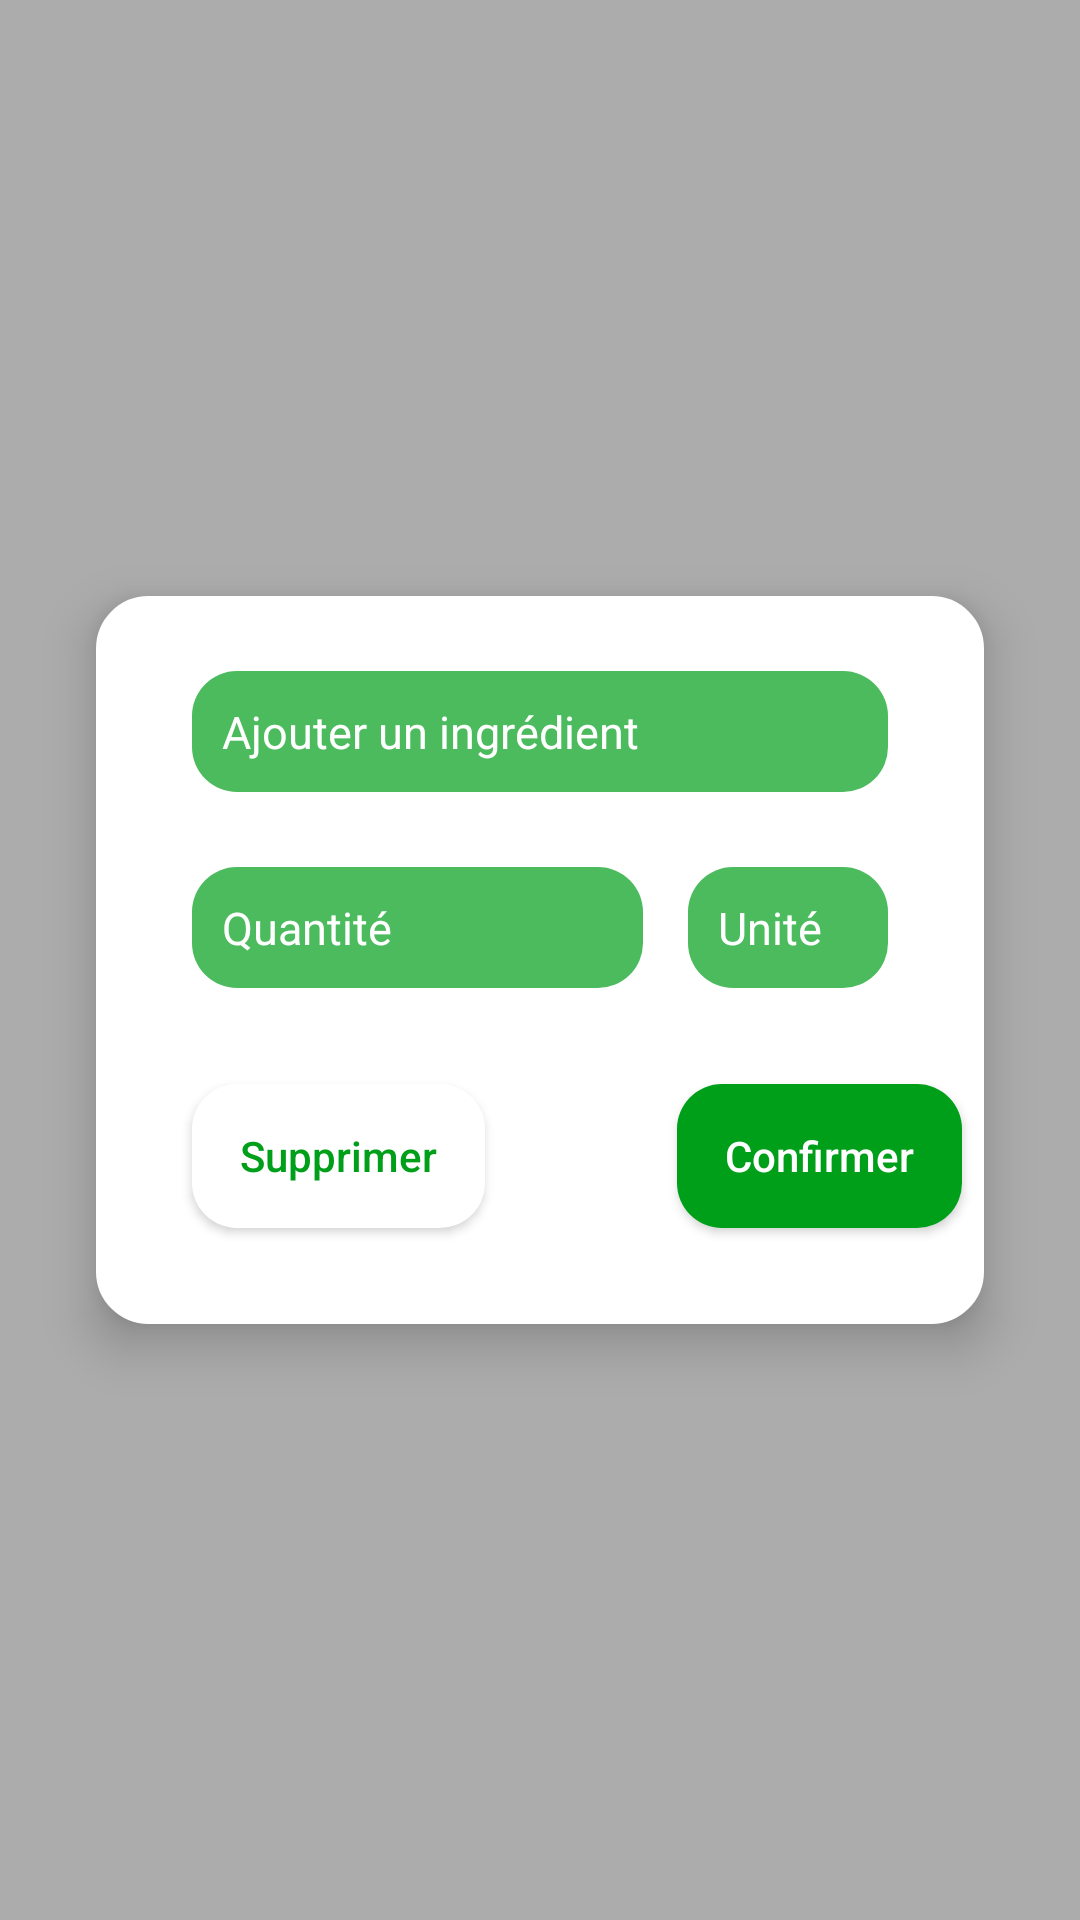

Here is an Android app screen rendered from its layout file. Give the layout XML and the strings, colors and styles it references.
<!-- AndroidManifest.xml: application theme Theme.ProjectPlateformesMobiles -->
<!-- res/layout/add_ingredient_popup.xml -->
<?xml version="1.0" encoding="utf-8"?>
<RelativeLayout
    xmlns:app="http://schemas.android.com/apk/res-auto"
    xmlns:android="http://schemas.android.com/apk/res/android"
    android:layout_width="match_parent"
    android:layout_height="match_parent"
    android:background="@color/semiTransparent">

    <Button
        android:id="@+id/backPopup"
        android:layout_width="match_parent"
        android:layout_height="match_parent"
        android:background="@color/transparent" />

    <RelativeLayout
        android:layout_width="match_parent"
        android:layout_height="wrap_content"
        android:background="@drawable/rounded_popup"
        android:layout_margin="@dimen/activity_horizontal_margin"
        android:elevation="10dp"
        android:layout_centerVertical="true"
        >

        <androidx.appcompat.widget.LinearLayoutCompat
            android:layout_width="match_parent"
            android:layout_height="wrap_content"
            android:orientation="vertical">

            <EditText
                android:id="@+id/addEditText"
                android:layout_width="match_parent"
                android:layout_height="wrap_content"
                android:layout_marginHorizontal="@dimen/activity_horizontal_margin"
                android:layout_marginTop="@dimen/vert_field_separation"
                android:background="@drawable/rounded_edittext"
                android:hint="@string/addIngredient"
                android:padding="@dimen/horizontal_padding"
                android:textColor="@color/white"
                android:textColorHint="@color/grey"
                android:textSize="15sp"
                app:layout_constraintStart_toStartOf="parent"
                app:layout_constraintTop_toTopOf="parent" />

            <androidx.appcompat.widget.LinearLayoutCompat
                android:layout_width="match_parent"
                android:layout_height="wrap_content"
                android:orientation="horizontal">

                <EditText
                    android:id="@+id/addQuantityEditText"
                    android:layout_width="match_parent"
                    android:layout_height="wrap_content"
                    android:layout_marginStart="@dimen/activity_horizontal_margin"
                    android:layout_marginTop="@dimen/vert_field_separation"
                    android:layout_marginEnd="15dp"
                    android:layout_weight="1"
                    android:background="@drawable/rounded_edittext"
                    android:hint="@string/Quantity"
                    android:inputType="numberDecimal"
                    android:padding="@dimen/horizontal_padding"
                    android:textColor="@color/white"
                    android:textColorHint="@color/grey"
                    android:textSize="15sp"
                    app:layout_constraintStart_toStartOf="parent"
                    app:layout_constraintTop_toTopOf="parent" />

                <EditText
                    android:id="@+id/addUnityEditText"
                    android:layout_width="match_parent"
                    android:layout_height="wrap_content"
                    android:layout_marginTop="@dimen/vert_field_separation"
                    android:layout_marginEnd="@dimen/activity_horizontal_margin"
                    android:layout_weight="2"
                    android:background="@drawable/rounded_edittext"
                    android:hint="@string/Unity"
                    android:maxLines="1"
                    android:padding="@dimen/horizontal_padding"
                    android:textColor="@color/white"
                    android:textColorHint="@color/grey"
                    android:textSize="15sp"
                    app:layout_constraintStart_toStartOf="parent"
                    app:layout_constraintTop_toTopOf="parent" />

            </androidx.appcompat.widget.LinearLayoutCompat>

            <LinearLayout
                android:layout_width="match_parent"
                android:layout_height="wrap_content">

                <Button
                    android:id="@+id/deleteNewIngredientPopup"
                    android:layout_width="wrap_content"
                    android:layout_height="wrap_content"
                    android:layout_gravity="center_vertical"
                    android:layout_margin="@dimen/activity_horizontal_margin"
                    android:background="@drawable/light_button"
                    android:paddingHorizontal="@dimen/fab_margin"
                    android:text="@string/delete"
                    android:textAllCaps="false"
                    android:textColor="@color/dark_green" />

                <Space
                    android:layout_width="0dp"
                    android:layout_height="1dp"
                    android:layout_weight="1" />

                <Button
                    android:id="@+id/confirmNewRecipePopup"
                    android:layout_width="wrap_content"
                    android:layout_height="wrap_content"
                    android:layout_gravity="center_vertical"
                    android:layout_margin="@dimen/activity_horizontal_margin"
                    android:background="@drawable/plain_button"
                    android:paddingHorizontal="@dimen/fab_margin"
                    android:text="@string/confirm"
                    android:textAllCaps="false"
                    android:textColor="@color/white" />

            </LinearLayout>

        </androidx.appcompat.widget.LinearLayoutCompat>

    </RelativeLayout>
</RelativeLayout>
<!-- resources referenced by this layout -->
<resources>
  <color name="dark_green">#009F1A</color>
  <color name="semiTransparent">#50000000</color>
  <color name="transparent">#00000000</color>
  <color name="white">#FFFFFFFF</color>
  <dimen name="activity_horizontal_margin">32dp</dimen>
  <dimen name="fab_margin">16dp</dimen>
  <dimen name="horizontal_padding">10dp</dimen>
  <dimen name="vert_field_separation">25dp</dimen>
  <!-- drawable light_button (drawable) -->
  <?xml version="1.0" encoding="utf-8"?>
  <shape xmlns:android="http://schemas.android.com/apk/res/android"
      android:shape="rectangle"
      android:padding="10dp">
  
      <solid android:color="@color/white" />
      <corners
          android:bottomRightRadius="15dp"
          android:bottomLeftRadius="15dp"
          android:topLeftRadius="15dp"
          android:topRightRadius="15dp" />
  </shape>
  <!-- drawable plain_button (drawable) -->
  <?xml version="1.0" encoding="utf-8"?>
  <shape xmlns:android="http://schemas.android.com/apk/res/android"
      android:shape="rectangle"
      android:padding="10dp">
  
      <solid android:color="@color/dark_green" />
      <corners
          android:bottomRightRadius="15dp"
          android:bottomLeftRadius="15dp"
          android:topLeftRadius="15dp"
          android:topRightRadius="15dp" />
  </shape>
  <!-- drawable rounded_edittext (drawable) -->
  <?xml version="1.0" encoding="utf-8"?>
  <shape xmlns:android="http://schemas.android.com/apk/res/android"
      android:shape="rectangle"
      android:padding="10dp">
  
      <solid android:color="@color/transp_green" />
      <corners
          android:bottomRightRadius="15dp"
          android:bottomLeftRadius="15dp"
          android:topLeftRadius="15dp"
          android:topRightRadius="15dp" />
  </shape>
  <!-- drawable rounded_popup (drawable) -->
  <?xml version="1.0" encoding="utf-8"?>
  <shape
      xmlns:android="http://schemas.android.com/apk/res/android"
      android:shape="rectangle">
      <solid android:color="#fff" />
      <stroke
          android:width="5dp"
          android:color="#fff" />
      <corners
          android:radius="15dp" />
  </shape>
  <string name="Quantity">Quantité</string>
  <string name="Unity">Unité</string>
  <string name="addIngredient">Ajouter un ingrédient</string>
  <string name="confirm">Confirmer</string>
  <string name="delete">Supprimer</string>
  <style name="Theme.ProjectPlateformesMobiles" parent="Theme.AppCompat.DayNight.NoActionBar">
          
          <item name="colorPrimary">@color/dark_green</item>
          <item name="colorPrimaryVariant">@color/light_green</item>
          <item name="colorOnPrimary">@color/white</item>
          
          <item name="colorAccent">@color/white</item>
          <item name="colorOnSecondary">@color/black</item>
          
          <item name="android:windowLightStatusBar">true</item>
          <item name="android:statusBarColor" tools:targetApi="l">?attr/colorOnPrimary</item>
          
      </style>
  <color name="transp_green">#B3009F1A</color>
  <color name="light_green">#56E200</color>
  <color name="black">#FF000000</color>
</resources>
